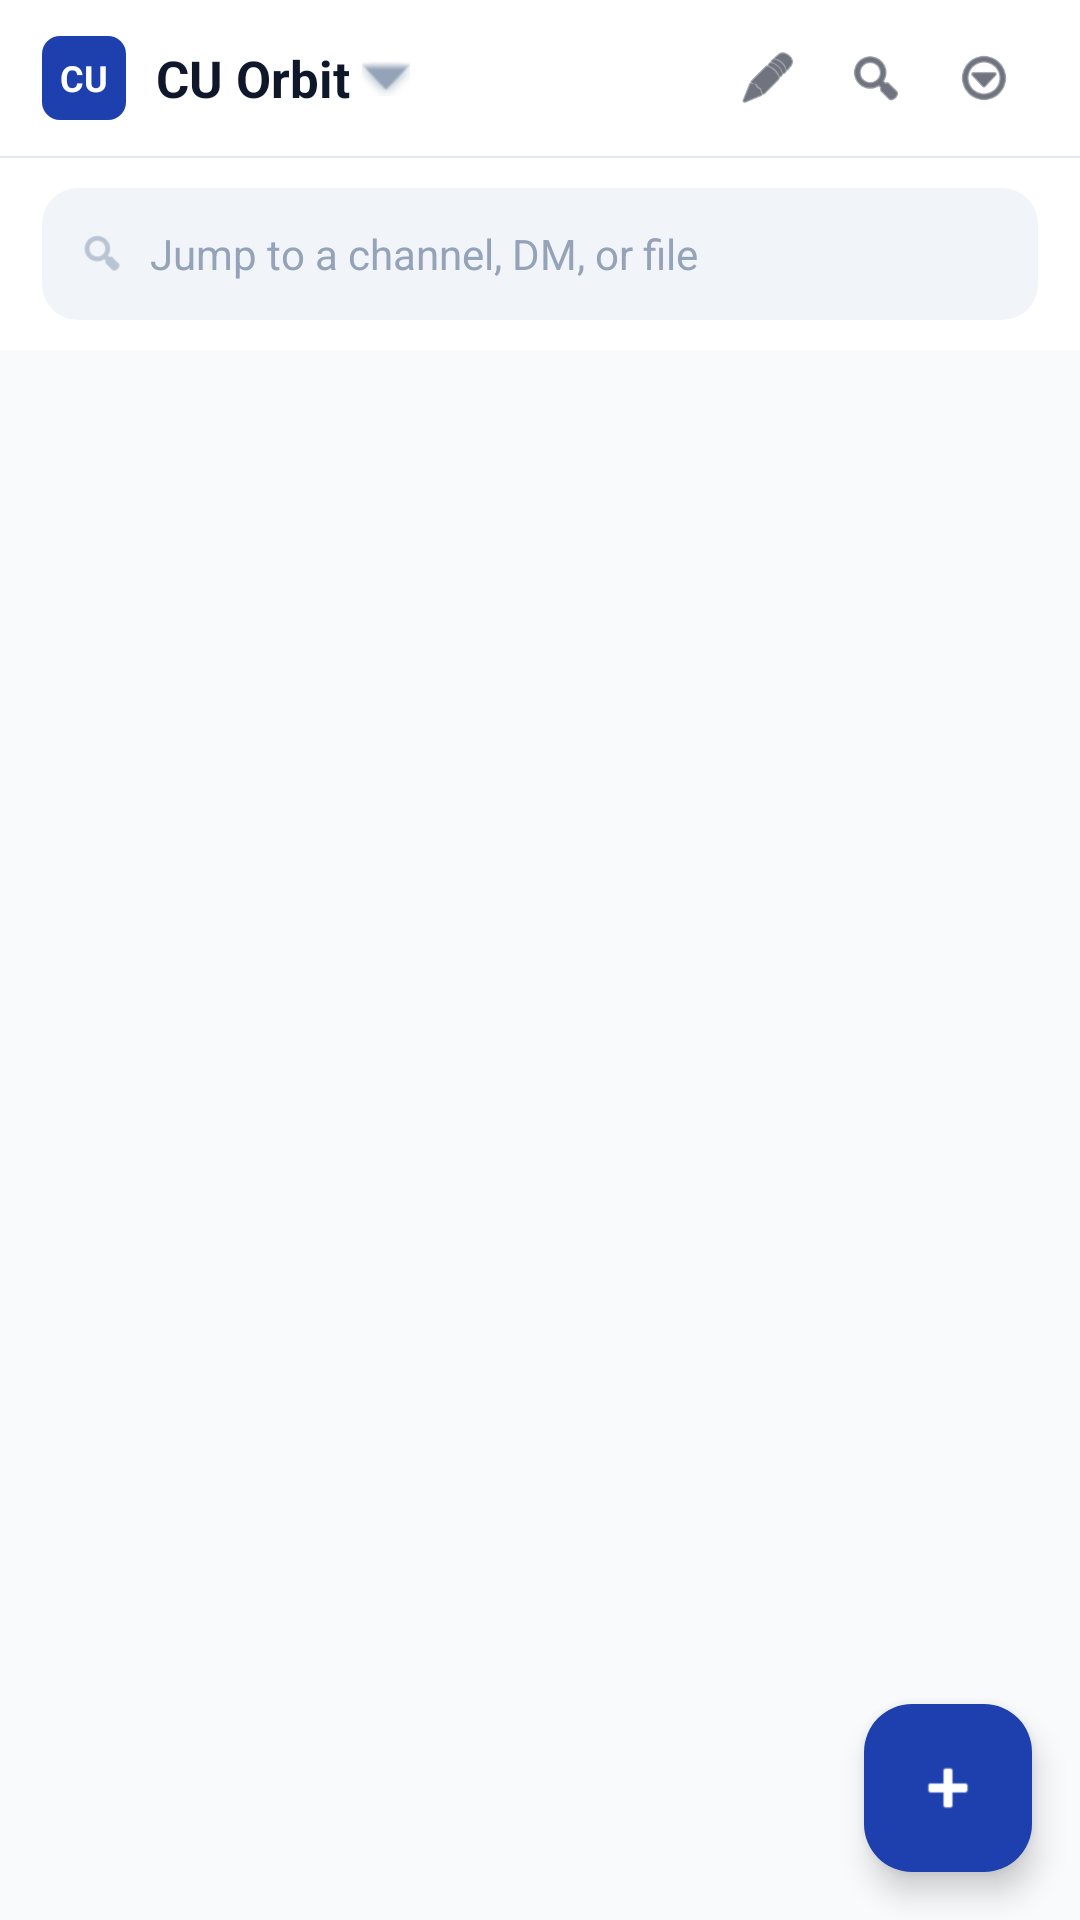

This screen was rendered from an Android layout file. Write that file and the resources it references.
<!-- AndroidManifest.xml: application theme Theme.CU_Orbit -->
<!-- res/layout/fragment_home.xml -->
<?xml version="1.0" encoding="utf-8"?>
<androidx.coordinatorlayout.widget.CoordinatorLayout xmlns:android="http://schemas.android.com/apk/res/android"
    xmlns:app="http://schemas.android.com/apk/res-auto"
    xmlns:tools="http://schemas.android.com/tools"
    android:layout_width="match_parent"
    android:layout_height="match_parent"
    android:background="@color/surface_0">

    <com.google.android.material.appbar.AppBarLayout
        android:id="@+id/app_bar"
        android:layout_width="match_parent"
        android:layout_height="wrap_content"
        android:background="@color/surface_1"
        app:elevation="0dp">

        
        <FrameLayout
            android:layout_width="match_parent"
            android:layout_height="wrap_content">

            
            <LinearLayout
                android:id="@+id/layout_normal_toolbar"
                android:layout_width="match_parent"
                android:layout_height="52dp"
                android:gravity="center_vertical"
                android:orientation="horizontal"
                android:paddingHorizontal="14dp"
                android:visibility="visible">

                <LinearLayout
                    android:id="@+id/layout_workspace_switcher"
                    android:layout_width="0dp"
                    android:layout_height="match_parent"
                    android:layout_weight="1"
                    android:gravity="center_vertical"
                    android:orientation="horizontal"
                    android:background="?attr/selectableItemBackground"
                    android:clickable="true"
                    android:focusable="true">

                    <FrameLayout
                        android:layout_width="28dp"
                        android:layout_height="28dp"
                        android:background="@drawable/bg_workspace_icon">
                        <TextView
                            android:id="@+id/text_workspace_initials"
                            android:layout_width="wrap_content"
                            android:layout_height="wrap_content"
                            android:layout_gravity="center"
                            android:text="CU"
                            android:textColor="@color/white"
                            android:textSize="12sp"
                            android:textStyle="bold" />
                    </FrameLayout>

                    <TextView
                        android:id="@+id/text_workspace_name"
                        android:layout_width="wrap_content"
                        android:layout_height="wrap_content"
                        android:layout_marginStart="10dp"
                        android:text="CU Orbit"
                        android:textColor="@color/text_primary"
                        android:textSize="17sp"
                        android:textStyle="bold" />

                    <ImageView
                        android:layout_width="16dp"
                        android:layout_height="16dp"
                        android:layout_marginStart="4dp"
                        android:src="@android:drawable/arrow_down_float"
                        app:tint="@color/text_muted" />
                </LinearLayout>

                <ImageView
                    android:id="@+id/button_compose"
                    android:layout_width="36dp"
                    android:layout_height="36dp"
                    android:padding="8dp"
                    android:src="@android:drawable/ic_menu_edit"
                    app:tint="@color/text_primary" />

                <ImageView
                    android:id="@+id/button_search_top"
                    android:layout_width="36dp"
                    android:layout_height="36dp"
                    android:padding="8dp"
                    android:src="@android:drawable/ic_menu_search"
                    app:tint="@color/text_primary" />

                <ImageView
                    android:id="@+id/button_more_options"
                    android:layout_width="36dp"
                    android:layout_height="36dp"
                    android:padding="8dp"
                    android:src="@android:drawable/ic_menu_more"
                    app:tint="@color/text_primary" />
            </LinearLayout>

            
            <LinearLayout
                android:id="@+id/layout_selection_toolbar"
                android:layout_width="match_parent"
                android:layout_height="52dp"
                android:gravity="center_vertical"
                android:orientation="horizontal"
                android:paddingHorizontal="14dp"
                android:background="@color/surface_2"
                android:visibility="gone">

                <ImageView
                    android:id="@+id/button_close_selection"
                    android:layout_width="36dp"
                    android:layout_height="36dp"
                    android:padding="8dp"
                    android:src="@drawable/ic_back_arrow"
                    app:tint="@color/text_primary" />

                <TextView
                    android:id="@+id/text_selection_count"
                    android:layout_width="0dp"
                    android:layout_height="wrap_content"
                    android:layout_weight="1"
                    android:layout_marginStart="16dp"
                    android:text="1"
                    android:textColor="@color/text_primary"
                    android:textSize="18sp"
                    android:textStyle="bold" />

                <ImageView
                    android:id="@+id/button_selection_pin"
                    android:layout_width="36dp"
                    android:layout_height="36dp"
                    android:padding="8dp"
                    android:src="@drawable/ic_pin_chat"
                    app:tint="@color/text_primary" />

                <ImageView
                    android:id="@+id/button_selection_delete"
                    android:layout_width="36dp"
                    android:layout_height="36dp"
                    android:padding="8dp"
                    android:src="@drawable/ic_delete_chat"
                    app:tint="@color/text_primary" />

                <ImageView
                    android:id="@+id/button_selection_mute"
                    android:layout_width="36dp"
                    android:layout_height="36dp"
                    android:padding="8dp"
                    android:src="@drawable/ic_notifications_off"
                    app:tint="@color/text_primary" />

                <ImageView
                    android:id="@+id/button_selection_archive"
                    android:layout_width="36dp"
                    android:layout_height="36dp"
                    android:padding="8dp"
                    android:src="@drawable/ic_archive_chat"
                    app:tint="@color/text_primary" />

                <ImageView
                    android:id="@+id/button_selection_more"
                    android:layout_width="36dp"
                    android:layout_height="36dp"
                    android:padding="8dp"
                    android:src="@drawable/ic_more_vert"
                    app:tint="@color/text_primary" />
            </LinearLayout>
        </FrameLayout>

        <View
            android:layout_width="match_parent"
            android:layout_height="0.5dp"
            android:background="@color/border" />

        
        <FrameLayout
            android:id="@+id/search_trigger"
            android:layout_width="match_parent"
            android:layout_height="44dp"
            android:layout_marginHorizontal="14dp"
            android:layout_marginVertical="10dp"
            android:background="@drawable/bg_search_trigger"
            android:clickable="true"
            android:focusable="true">

            <LinearLayout
                android:layout_width="wrap_content"
                android:layout_height="wrap_content"
                android:layout_gravity="center_vertical"
                android:layout_marginStart="12dp"
                android:orientation="horizontal"
                android:gravity="center_vertical">

                <ImageView
                    android:layout_width="16dp"
                    android:layout_height="16dp"
                    android:src="@android:drawable/ic_menu_search"
                    app:tint="@color/text_muted" />

                <TextView
                    android:layout_width="wrap_content"
                    android:layout_height="wrap_content"
                    android:layout_marginStart="8dp"
                    android:text="Jump to a channel, DM, or file"
                    android:textColor="@color/text_muted"
                    android:textSize="14sp" />
            </LinearLayout>
        </FrameLayout>

    </com.google.android.material.appbar.AppBarLayout>

    <androidx.recyclerview.widget.RecyclerView
        android:id="@+id/recycler_home"
        android:layout_width="match_parent"
        android:layout_height="match_parent"
        app:layout_behavior="@string/appbar_scrolling_view_behavior"
        android:clipToPadding="false"
        android:paddingBottom="16dp" />

    <com.google.android.material.floatingactionbutton.FloatingActionButton
        android:id="@+id/fab_create"
        android:layout_width="wrap_content"
        android:layout_height="wrap_content"
        android:layout_gravity="bottom|end"
        android:layout_margin="16dp"
        app:backgroundTint="@color/orbit_primary"
        app:srcCompat="@android:drawable/ic_input_add"
        app:tint="@color/white" />

</androidx.coordinatorlayout.widget.CoordinatorLayout>
<!-- resources referenced by this layout -->
<resources>
  <color name="border">#E2E8F0</color>
  <color name="orbit_primary">#1E40AF</color>
  <color name="surface_0">#F8FAFC</color>
  <color name="surface_1">#FFFFFF</color>
  <color name="surface_2">#F1F5F9</color>
  <color name="text_muted">#94A3B8</color>
  <color name="text_primary">#0F172A</color>
  <color name="white">#FFFFFFFF</color>
  <!-- drawable bg_search_trigger (drawable) -->
  <?xml version="1.0" encoding="utf-8"?>
  <shape xmlns:android="http://schemas.android.com/apk/res/android">
      <solid android:color="@color/surface_2" />
      <corners android:radius="12dp" />
  </shape>
  <!-- drawable bg_workspace_icon (drawable) -->
  <?xml version="1.0" encoding="utf-8"?>
  <shape xmlns:android="http://schemas.android.com/apk/res/android">
      <solid android:color="@color/orbit_primary" />
      <corners android:radius="6dp" />
  </shape>
  <!-- drawable ic_archive_chat (drawable) -->
  <vector xmlns:android="http://schemas.android.com/apk/res/android"
      android:width="24dp"
      android:height="24dp"
      android:viewportWidth="24"
      android:viewportHeight="24"
      android:tint="@color/text_primary">
    <path
        android:fillColor="@android:color/white"
        android:pathData="M20.55,5.22l-1.39,-1.68C18.88,3.21 18.47,3 18,3H6C5.53,3 5.12,3.21 4.84,3.54L3.45,5.22C3.16,5.57 3,6.01 3,6.5V19c0,1.1 0.89,2 2,2h14c1.11,0 2,-0.9 2,-2V6.5C21,6.01 20.84,5.57 20.55,5.22zM12,17.5L6.5,12H10v-2h4v2h3.5L12,17.5zM5.12,5l0.82,-1h12.11l0.82,1H5.12z"/>
  </vector>
  <!-- drawable ic_back_arrow (drawable) -->
  <vector xmlns:android="http://schemas.android.com/apk/res/android"
      android:width="24dp"
      android:height="24dp"
      android:viewportWidth="24"
      android:viewportHeight="24"
      android:tint="@color/text_primary">
    <path
        android:fillColor="@android:color/white"
        android:pathData="M20,11H7.83l5.59,-5.59L12,4l-8,8 8,8 1.41,-1.41L7.83,13H20v-2z"/>
  </vector>
  <!-- drawable ic_delete_chat (drawable) -->
  <vector xmlns:android="http://schemas.android.com/apk/res/android"
      android:width="24dp"
      android:height="24dp"
      android:viewportWidth="24"
      android:viewportHeight="24"
      android:tint="@color/text_primary">
    <path
        android:fillColor="@android:color/white"
        android:pathData="M16,9v10H8V9H16M14.5,3h-5l-1,1H5v2h14V4h-3.5L14.5,3M18,7H6v12c0,1.1 0.9,2 2,2h8c1.1,0 2,-0.9 2,-2V7z"/>
  </vector>
  <!-- drawable ic_more_vert (drawable) -->
  <vector xmlns:android="http://schemas.android.com/apk/res/android"
      android:width="24dp"
      android:height="24dp"
      android:viewportWidth="24"
      android:viewportHeight="24"
      android:tint="@color/text_primary">
    <path
        android:fillColor="@android:color/white"
        android:pathData="M12,8c1.1,0 2,-0.9 2,-2s-0.9,-2 -2,-2 -2,0.9 -2,2 0.9,2 2,2zM12,10c-1.1,0 -2,0.9 -2,2s0.9,2 2,2 2,-0.9 2,-2 -0.9,-2 -2,-2zM12,16c-1.1,0 -2,0.9 -2,2s0.9,2 2,2 2,-0.9 2,-2 -0.9,-2 -2,-2z"/>
  </vector>
  <style name="Theme.CU_Orbit" parent="Base.Theme.CU_Orbit" />
  <style name="Base.Theme.CU_Orbit" parent="Theme.Material3.DayNight.NoActionBar">
          
          <item name="colorPrimary">@color/orbit_primary</item>
          <item name="colorSecondary">@color/orbit_accent</item>
          <item name="android:windowBackground">@color/orbit_background</item>
          <item name="android:statusBarColor">@color/orbit_surface</item>
          <item name="android:windowLightStatusBar">true</item>
          <item name="colorSurface">@color/orbit_surface</item>
          <item name="android:navigationBarColor">@color/orbit_surface</item>
          <item name="android:windowLightNavigationBar" tools:targetApi="27">true</item>
      </style>
  <color name="orbit_accent">#38BDF8</color>
  <color name="orbit_background">@color/surface_0</color>
  <color name="orbit_surface">@color/surface_1</color>
</resources>
